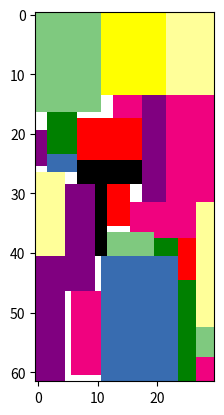

This figure's Python source:
import matplotlib.pyplot as plt
from matplotlib import colors
import numpy as np
import random

inst = """

30
28
5 7
5 14
8 14
8 4
13 21
11 7
11 14
5 14
5 4
3 18
3 21
11 17
11 4
4 7
4 5
7 6
5 18
5 3
3 7
3 5
4 18
4 3
2 12
2 6
5 18
5 21
3 17
3 4 


"""

list1 = list(reversed(inst.lstrip().rstrip().split('\n')))
out_inst = ""
out_inst += "width = "+list1.pop()+";\n"
out_inst += "n = "+list1.pop()+";\n"
out_inst += "dimensions = ["



for x in list1:

  x1 = x.split()
  out_inst += "|"+x1[0]+", "+x1[1]+"\n"

out_inst = out_inst[0:-1]
out_inst += "|];"
print(out_inst)

x_coordinates = [27, 24, 0, 25, 0, 10, 20, 18, 27, 24, 2, 5, 20, 16, 12, 7, 0, 27, 22, 13, 6, 11, 7, 11, 12, 22, 0, 2]
y_coordinates = [0, 0, 0, 30, 36, 21, 21, 30, 4, 17, 35, 15, 24, 25, 26, 33, 45, 9, 30, 44, 1, 48, 37, 0, 21, 48, 21, 38]
x_dimensions = [3, 3, 5, 5, 2, 2, 4, 4, 3, 3, 5, 5, 7, 4, 4, 11, 11, 3, 3, 5, 5, 11, 11, 13, 8, 8, 5, 5]
y_dimensions = [4, 17, 21, 18, 6, 12, 3, 18, 5, 7, 3, 18, 6, 5, 7, 4, 17, 21, 18, 4, 14, 14, 7, 21, 4, 14, 14, 7]
minimum_height = 62

pos = list(zip(x_coordinates,y_coordinates))
vec = list(zip(x_dimensions,y_dimensions))

sum(max(list(zip(x_coordinates,x_dimensions)), key= lambda i: i[0]+i[1]))

sum(y_dimensions)

data = np.zeros((100,100))

bounds = [0,10,20,30,40,50,60,70,80,90,100,110,120]

for i in range(len(pos)):
  xcord = x_coordinates[i]
  ycord = y_coordinates[i]

  xdim = x_dimensions[i]
  ydim = y_dimensions[i]
  
  data[ycord:ycord + ydim, xcord:xcord + xdim] = random.choice(bounds[2:])


endx = sum(max(list(zip(x_coordinates,x_dimensions)), key= lambda i: i[0]+i[1]))
endy = sum(max(list(zip(y_coordinates,y_dimensions)), key= lambda i: i[0]+i[1]))
data = data[0:endy,0:endx]

data = np.flip(data, axis=0)

# create discrete colormap
cmap = colors.ListedColormap(['white', 'blue','green','yellow','red','purple','black','#7fc97f', '#ffff99',
              '#386cb0', '#f0027f'])

norm = colors.BoundaryNorm(bounds, cmap.N +1)

fig, ax = plt.subplots()
ax.imshow(data, cmap=cmap, norm=norm)

#draw gridlines
#ax.grid(which='major', axis='both', linestyle='-', color='k', linewidth=2)
#ax.set_xticks(np.arange(-.5, endx, 1));
#ax.set_yticks(np.arange(-.5, endy, 1));

plt.show()


print("The max height is:", endy,"The max width is:", endx)
